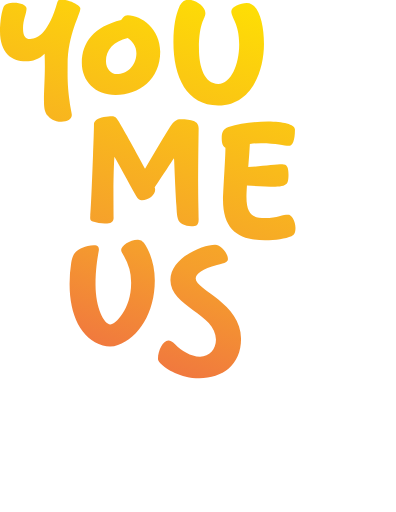
t = 0.00 s
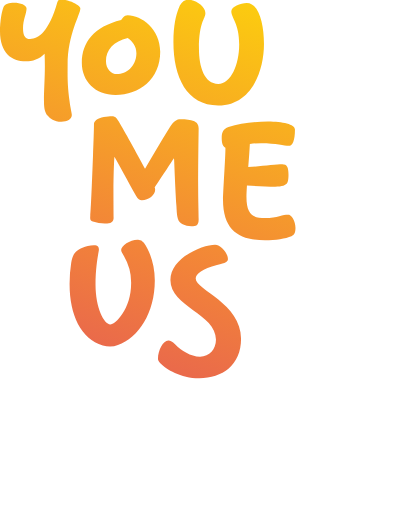
t = 0.63 s
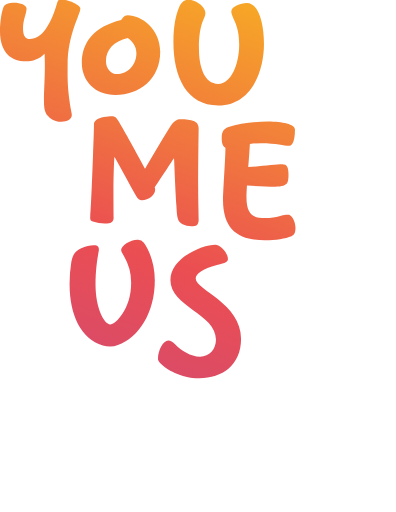
t = 1.88 s
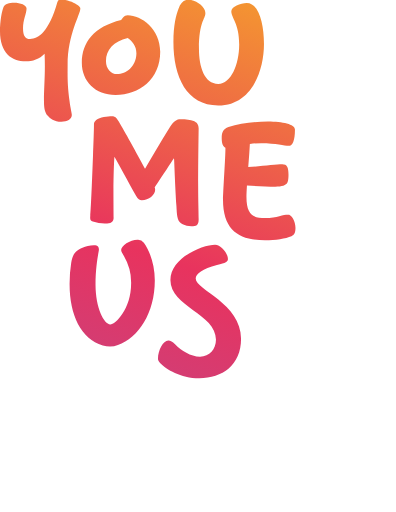
t = 2.50 s
t = 3.13 s: frame unchanged from t = 1.88 s, image omitted
t = 4.38 s: frame unchanged from t = 0.63 s, image omitted

The animated SVG that drew these frames (rendered in a browser with its animation timeline set to each time). Animation: 3 SMIL elements (animate=3); one cycle of 5.00 s, repeats indefinitely.

<?xml version="1.0" encoding="UTF-8"?>
<svg width="513px" height="663px" viewBox="0 0 513 663" version="1.1" xmlns="http://www.w3.org/2000/svg" xmlns:xlink="http://www.w3.org/1999/xlink">
    <defs>
        <linearGradient x1="67.8868416%" y1="-11.3384056%" x2="24.8779529%" y2="143.513872%" id="linearGradient-7">
            <stop stop-color="#FFE500" offset="0%"></stop>
			<stop offset="0%" stop-color="#FFE500">
                <animate attributeName="stop-color" values="#FFE500; #F59E2D; #FFE500" dur="5s" repeatCount="indefinite"></animate>
            </stop>
			<stop offset="50%" stop-color="#F59E2D">
                <animate attributeName="stop-color" values="#F59E2D; #E8335E; #F59E2D" dur="5s" repeatCount="indefinite"></animate>
            </stop>
			<stop offset="100%" stop-color="#E8335E">
                <animate attributeName="stop-color" values="#E8335E; #B14D97; #E8335E" dur="5s" repeatCount="indefinite"></animate>
            </stop>
        </linearGradient>
    </defs>
    <g id="Symbols" stroke="none" stroke-width="1" fill="none" fill-rule="evenodd">
        <g id="Partial/Instagram-feed" transform="translate(-464.000000, -302.000000)">
            <g id="Group-18" transform="translate(464.000000, 301.000000)">
                <path d="M79.49,158.59c-9.39,0-14.81-4.38-17.94-8.14-3.34-4-4.59-9.18-4.59-18.57,0-19.4,1.87-34.84.83-61.54-6.47,6.88-15.85,10-24.2,10C15,80.35,0,69.5,0,41.34,0,27.57,2.5,15.05,4.59,10,6.26,5.87,12.1,4.41,18.15,4.41c8.35,0,16.27,2.92,16.27,7.51,0,6-4.59,15-4.59,25.45,0,10.22,3.13,14,9.18,14,11.06,0,24.62-10,35.26-47.57.84-2.92,2.72-4,5-3.75,9.6.83,19,4.79,23.16,9,1.25,1.25,1.67,1.87,1.67,2.92,0,7.93-16.48,33.59-16.48,72.81,0,11.89-.63,24,2.5,47.36,1.25,9.81,2.92,15,2.92,17.73C93.05,155.25,86.79,158.59,79.49,158.59ZM106,82.23c0-26.5,15.86-46.95,50.91-55.5l2.5-3.13c1.88-2.29,3.55-3.13,6-3.13,18,0,42.15,17.94,42.15,47.57,0,35.68-27.12,55.91-57.79,55.91C123.48,124,106,106.22,106,82.23Zm31.3-2.09c0,9.6,6.47,16.69,14.39,16.69,11.9,0,24.62-9.8,25-26.29.21-9.8-5-16.06-11.27-20.44C147.26,54.48,137.25,65.33,137.25,80.14Zm145.41,57.43c43.81,0,59.25-45.9,59.25-79.7,0-26.71-6.88-53.2-22.32-53.2-8.14,0-20,4.79-20,10.84,0,9,10.22,15.44,10.22,43,0,25.67-10.64,51.12-27.12,51.12-17.94,0-25-21.91-25-45.48,0-35.47,8.34-38.39,8.34-46.53C266,9.05,253.45.49,244.06.49c-6.05,0-10.22,4.38-12.93,11.9-2.92,7.92-6.47,20.44-6.47,43C224.66,100.85,241.77,137.57,282.66,137.57Zm-57.29,68.26c.63,8.35,1,25,3.13,62,.42,8.55.84,12.72,1.88,16.48,1.67,6.05,9.18,9.59,17.53,9.59,6.05,0,9.39-1,9.39-8.76,0-10.22-.63-24.62-.63-41.52,0-27.33.21-45.06.63-76.15,0-5.42-2.3-8.13-6.47-9.8-3.76-1.46-10-2.3-16.69-2.3-5.64,0-9,2.3-14,10-11.89,18.36-21.91,36.92-32.34,54-11.47-21.28-26.5-48.61-34-61.13-2.5-4-4.17-6.88-8.76-6.88-5.63,0-15.86,1.25-20.45,5-2.5,2.08-2.92,3.54-2.92,5.63,0,7.72-.62,23.57-1.25,40.68-1.67,44.86-2.71,67.6-3.54,78-.42,4.59.2,5.84,3.33,7.09a45.3,45.3,0,0,0,16.07,2.72c7.09,0,10.85-2.3,10.85-7.31,0-4.59-.21-19-.21-34.42.21-21.7.62-36.3,1.25-44.86,5.84,9.81,16.9,30.88,28.17,50.91,2.29,4,4.38,5.42,7.3,5.42,9.18,0,17.31-6.88,17.31-13.56a10.24,10.24,0,0,0-.62-3.33C212,226.49,221,212.09,225.37,205.83Zm147.28,73c-5.22,0-14,4.59-29,4.59-15.86,0-24.42-4.17-24.42-27.54,0-2.71.21-7.93.63-14.61,12.31.84,26.5,1.47,36.72,1.47,8.55,0,14-1.26,15.86-5.64,1-2.5,1.25-6.67,1.25-9.8,0-9.81-1.88-13.56-8.14-13.56-7.93,0-25.66,2.29-44,3.54.83-10.64,1.67-21.7,2.09-30a108.57,108.57,0,0,1,14.6-1c19.61,0,30,3.54,35.68,3.54,5,0,8.13-6.88,8.13-21.28,0-6.47-16.06-10.22-35-10.22-17.73,0-36.93,2.29-51.11,7.09-6.68,2.3-8.77,6.47-8.77,14.61,0,7.3,1.88,10.85,4.8,12.1v1c0,11.68-3.13,57.17-3.13,66.35,0,40.26,21.91,52.57,54.46,52.57,13.56,0,26.7-2.08,34.21-5.21,4-1.67,5.22-5,5.22-10.85C382.66,287.6,378.07,278.84,372.65,278.84ZM178.22,311.49c-10,0-21.28,7.92-21.28,13.35,0,2.29,1.66,4.38,3.75,8.14a67,67,0,0,1,9.18,34.84c0,33.59-20.45,53.41-26.91,53.41-8.14,0-19.2-21.28-19.2-51.33,0-27.12,4.38-42.56,4.38-45.69s-.83-5.63-6.67-5.63c-10.64,0-20.24,5.42-24,9.39-2.51,2.71-4.18,6.88-5.22,13.35a171.6,171.6,0,0,0-2.09,28c0,39,14.61,70.72,43,79.07a34.17,34.17,0,0,0,9.39,1.46,28.65,28.65,0,0,0,10.22-2.09c26.5-9.38,47.78-41.51,47.78-83.66,0-20.24-6.68-38.8-14.19-48.82A9.54,9.54,0,0,0,178.22,311.49Zm75.31,50c0-5.84,8.76-12.52,27.54-17.31,11.68-2.93,14.19-4.18,14.19-7.93,0-6.89-8.77-18.36-16.7-18.36-15,0-57.79,16.27-57.79,45.69,0,34.84,59,43.6,59,77.19,0,12.73-8.35,22.12-20.66,22.12s-24-7.72-32.34-16.07c-3.54-3.54-5.63-5-8.76-5-6.68,0-13.35,12.72-13.35,23.78,0,1.88.62,3.34,3.34,6.05,7.3,7.3,25.66,19.19,50.28,19.19,29.62,0,54-16.89,54-51.11C312.36,393.23,253.53,376.75,253.53,361.52Z" id="Combined-Shape" fill="url(#linearGradient-7)"></path>
            </g>
        </g>
    </g>
</svg>
